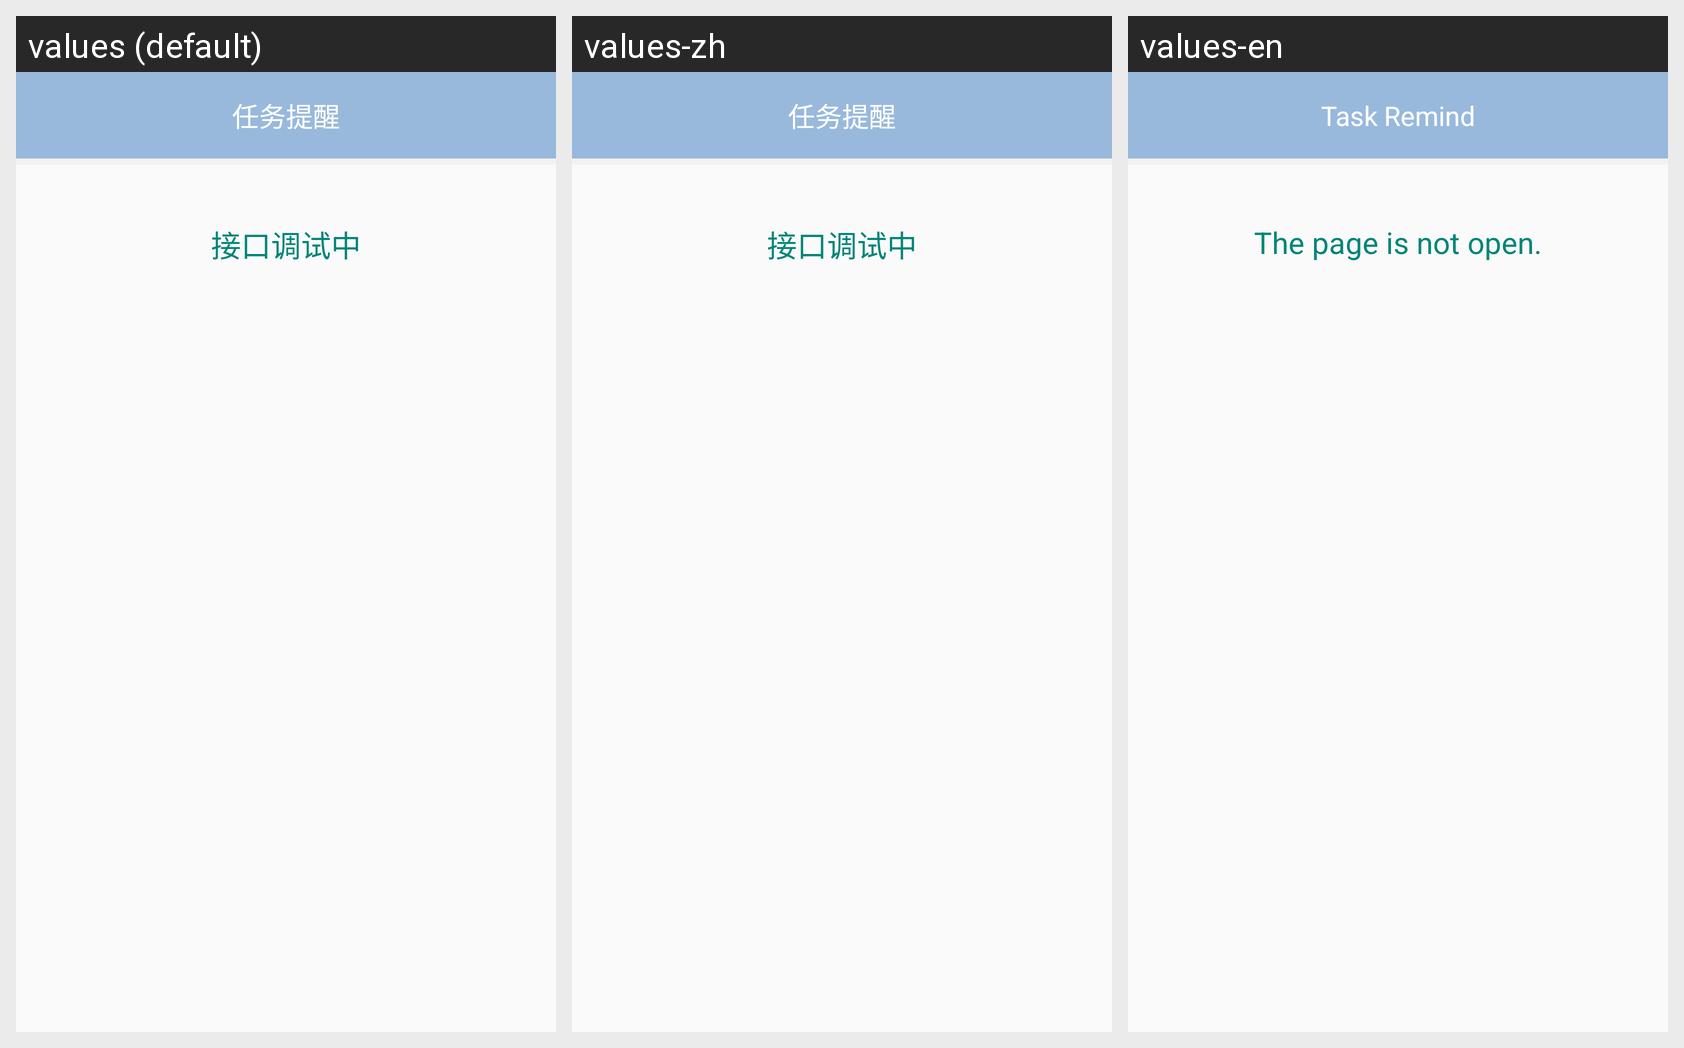

Here is an Android app screen in its default locale and in the app's own translations. Write out the translated-string differences for the strings that appear on this screen.
Android screen res/layout/fragment_remind_notopen.xml rendered under 3 locales, left to right: values (default), values-zh, values-en. Device: Nexus 5 (rendered at 1080×1920; each locale shown at half size, 540×960, under a caption strip naming it); theme AppTheme.
Strings drawn on this screen, with the default value and each locale's value (text and hints the layout hard-codes, and strings that could not be matched under every locale, appear in the picture but are not listed):

fragment_remind_title
  values: 任务提醒
  values-zh: 任务提醒
  values-en: Task Remind

fragment_remind_notOpen
  values: 接口调试中
  values-zh: 接口调试中
  values-en: The page is not open.
